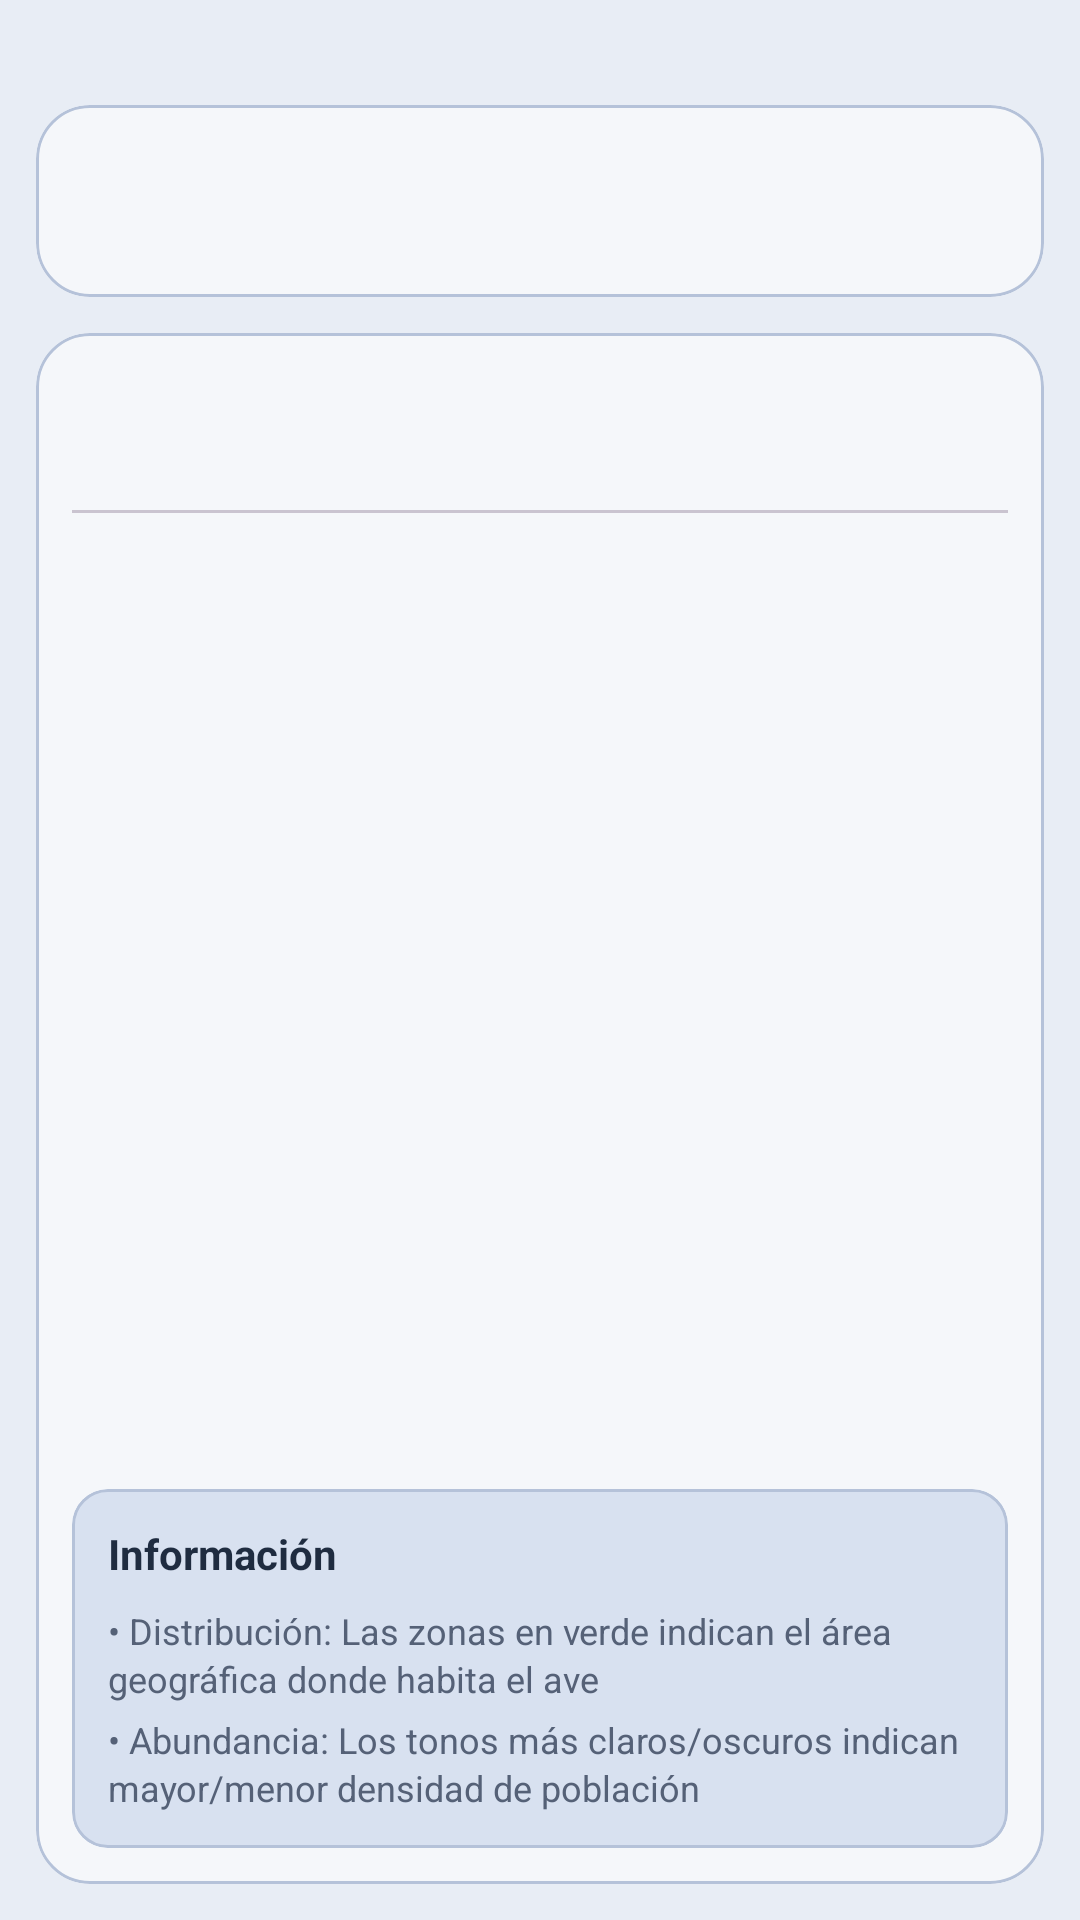

Write the Android layout XML for this screen, with the resource values it uses.
<!-- AndroidManifest.xml: application theme Theme.AvesArgentinas -->
<!-- res/layout/activity_bird_info.xml -->
<androidx.constraintlayout.widget.ConstraintLayout xmlns:android="http://schemas.android.com/apk/res/android"
    xmlns:app="http://schemas.android.com/apk/res-auto"
    android:id="@+id/insets_container"
    android:layout_width="match_parent"
    android:layout_height="match_parent"
    android:background="@color/brand_background"
    android:paddingBottom="12dp">

    <com.google.android.material.card.MaterialCardView
        android:id="@+id/toolbarCard"
        android:layout_width="0dp"
        android:layout_height="wrap_content"
        android:layout_marginStart="12dp"
        android:layout_marginEnd="12dp"
        android:layout_marginTop="35dp"
        app:cardBackgroundColor="@color/brand_surface"
        app:cardCornerRadius="18dp"
        app:strokeColor="@color/brand_outline"
        app:strokeWidth="1dp"
        app:layout_constraintTop_toTopOf="parent"
        app:layout_constraintStart_toStartOf="parent"
        app:layout_constraintEnd_toEndOf="parent">

        <com.google.android.material.appbar.MaterialToolbar
            android:id="@+id/toolbar"
            android:layout_width="match_parent"
            android:layout_height="wrap_content"
            android:background="@android:color/transparent"
            android:navigationIcon="@drawable/ic_arrow_back"
            android:paddingStart="8dp"
            android:paddingEnd="8dp"
            android:titleTextColor="@color/text_primary"
            app:titleCentered="true" />

        <ImageButton
            android:id="@+id/btnBackBirdInfo"
            android:layout_width="40dp"
            android:layout_height="40dp"
            android:layout_gravity="start|center_vertical"
            android:layout_marginStart="4dp"
            android:background="?attr/selectableItemBackgroundBorderless"
            android:contentDescription="@string/back"
            android:padding="8dp"
            android:src="@drawable/ic_arrow_back"
            app:tint="@color/brand_on_surface"/>

    </com.google.android.material.card.MaterialCardView>

    <androidx.core.widget.NestedScrollView
        android:id="@+id/scrollView"
        android:layout_width="0dp"
        android:layout_height="0dp"
        android:layout_marginStart="12dp"
        android:layout_marginEnd="12dp"
        android:layout_marginTop="12dp"
        android:fillViewport="true"
        android:overScrollMode="never"
        android:scrollbars="vertical"
        app:layout_constraintTop_toBottomOf="@id/toolbarCard"
        app:layout_constraintBottom_toBottomOf="parent"
        app:layout_constraintStart_toStartOf="parent"
        app:layout_constraintEnd_toEndOf="parent">

        <LinearLayout
            android:layout_width="match_parent"
            android:layout_height="match_parent"
            android:orientation="vertical">

            
            <com.google.android.material.card.MaterialCardView
                android:layout_width="match_parent"
                android:layout_height="0dp"
                android:layout_weight="1"
                app:cardCornerRadius="18dp"
                app:cardElevation="0dp"
                app:cardBackgroundColor="@color/brand_surface"
                app:strokeColor="@color/brand_outline"
                app:strokeWidth="1dp">

                <androidx.constraintlayout.widget.ConstraintLayout
                    android:layout_width="match_parent"
                    android:layout_height="match_parent"
                    android:padding="12dp">

                    <com.google.android.material.tabs.TabLayout
                        android:id="@+id/tabLayout"
                        android:layout_width="0dp"
                        android:layout_height="wrap_content"
                        app:tabRippleColor="@color/brand_outline"
                        app:tabIndicatorColor="@color/text_primary"
                        app:tabTextColor="@color/text_secondary"
                        app:tabSelectedTextColor="@color/text_primary"
                        app:layout_constraintTop_toTopOf="parent"
                        app:layout_constraintStart_toStartOf="parent"
                        app:layout_constraintEnd_toEndOf="parent" />

                    <androidx.viewpager2.widget.ViewPager2
                        android:id="@+id/viewPager"
                        android:layout_width="0dp"
                        android:layout_height="0dp"
                        android:layout_marginTop="12dp"
                        android:layout_marginBottom="8dp"
                        android:clipChildren="false"
                        android:clipToPadding="false"
                        app:layout_constraintTop_toBottomOf="@id/tabLayout"
                        app:layout_constraintBottom_toTopOf="@id/legendCard"
                        app:layout_constraintStart_toStartOf="parent"
                        app:layout_constraintEnd_toEndOf="parent" />

                    
                    <com.google.android.material.card.MaterialCardView
                        android:id="@+id/legendCard"
                        android:layout_width="0dp"
                        android:layout_height="wrap_content"
                        app:cardCornerRadius="12dp"
                        app:cardElevation="0dp"
                        app:cardBackgroundColor="@color/accent_soft"
                        app:strokeColor="@color/brand_outline"
                        app:strokeWidth="1dp"
                        app:layout_constraintBottom_toBottomOf="parent"
                        app:layout_constraintStart_toStartOf="parent"
                        app:layout_constraintEnd_toEndOf="parent">

                        <LinearLayout
                            android:layout_width="match_parent"
                            android:layout_height="wrap_content"
                            android:orientation="vertical"
                            android:padding="12dp">

                            <TextView
                                android:id="@+id/txtLegendTitle"
                                android:layout_width="match_parent"
                                android:layout_height="wrap_content"
                                android:text="Información"
                                android:textColor="@color/text_primary"
                                android:textStyle="bold"
                                android:textSize="14sp"
                                android:layout_marginBottom="8dp" />

                            <TextView
                                android:id="@+id/txtLegendDistribution"
                                android:layout_width="match_parent"
                                android:layout_height="wrap_content"
                                android:text="• Distribución: Las zonas en verde indican el área geográfica donde habita el ave"
                                android:textColor="@color/text_secondary"
                                android:textSize="12sp"
                                android:lineSpacingExtra="2dp" />

                            <TextView
                                android:id="@+id/txtLegendPopulation"
                                android:layout_width="match_parent"
                                android:layout_height="wrap_content"
                                android:text="• Abundancia: Los tonos más claros/oscuros indican mayor/menor densidad de población"
                                android:textColor="@color/text_secondary"
                                android:textSize="12sp"
                                android:layout_marginTop="4dp"
                                android:lineSpacingExtra="2dp" />

                        </LinearLayout>

                    </com.google.android.material.card.MaterialCardView>

                </androidx.constraintlayout.widget.ConstraintLayout>
            </com.google.android.material.card.MaterialCardView>

        </LinearLayout>
    </androidx.core.widget.NestedScrollView>

</androidx.constraintlayout.widget.ConstraintLayout>
<!-- resources referenced by this layout -->
<resources>
  <color name="accent_soft">#D8E1F0</color>
  <color name="brand_background">#E8EDF5</color>
  <color name="brand_on_surface">#1F2C40</color>
  <color name="brand_outline">#B5C2D9</color>
  <color name="brand_surface">#F5F7FA</color>
  <color name="text_primary">#1F2C40</color>
  <color name="text_secondary">#556177</color>
  <string name="back">Volver</string>
  <style name="Theme.AvesArgentinas" parent="Base.Theme.AvesArgentinas" />
  <style name="Base.Theme.AvesArgentinas" parent="Theme.Material3.DayNight.NoActionBar">
          <item name="colorPrimary">@color/brand_primary</item>
          <item name="colorOnPrimary">@color/brand_on_primary</item>
          <item name="colorPrimaryContainer">@color/brand_primary_light</item>
          <item name="colorOnPrimaryContainer">@color/brand_on_primary_container</item>
  
          <item name="colorSecondary">@color/brand_secondary</item>
          <item name="colorOnSecondary">@color/brand_on_secondary</item>
          <item name="colorSecondaryContainer">@color/brand_secondary_container</item>
          <item name="colorOnSecondaryContainer">@color/brand_on_secondary_container</item>
  
          <item name="colorTertiary">@color/brand_tertiary</item>
          <item name="colorOnTertiary">@color/brand_on_tertiary</item>
          <item name="colorTertiaryContainer">@color/brand_tertiary_container</item>
          <item name="colorOnTertiaryContainer">@color/brand_on_tertiary_container</item>
  
          <item name="colorSurface">@color/brand_surface</item>
          <item name="colorOnSurface">@color/brand_on_surface</item>
          <item name="colorSurfaceVariant">@color/brand_surface_variant</item>
          <item name="colorOnSurfaceVariant">@color/brand_on_surface_variant</item>
          <item name="colorOutline">@color/brand_outline</item>
  
          <item name="colorOnBackground">@color/brand_on_background</item>
          <item name="android:colorBackground">@color/brand_background</item>
  
          <item name="android:statusBarColor">@color/brand_primary_dark</item>
          <item name="android:navigationBarColor">@color/brand_background</item>
          <item name="android:windowLightStatusBar">false</item>
          <item name="android:windowLightNavigationBar">true</item>
      </style>
  <color name="brand_primary">#1F4B99</color>
  <color name="brand_on_primary">#FFFFFFFF</color>
  <color name="brand_primary_light">#D8E4FF</color>
  <color name="brand_on_primary_container">#102A57</color>
  <color name="brand_secondary">#F2994A</color>
  <color name="brand_on_secondary">#301400</color>
  <color name="brand_secondary_container">#FFE2C6</color>
  <color name="brand_on_secondary_container">#3F1D00</color>
  <color name="brand_tertiary">#4D6CB5</color>
  <color name="brand_on_tertiary">#FFFFFFFF</color>
  <color name="brand_tertiary_container">#DEE7FF</color>
  <color name="brand_on_tertiary_container">#102A57</color>
  <color name="brand_surface_variant">#E2E9F5</color>
  <color name="brand_on_surface_variant">#4E5C72</color>
  <color name="brand_on_background">#1F2C40</color>
  <color name="brand_primary_dark">#163A73</color>
</resources>
